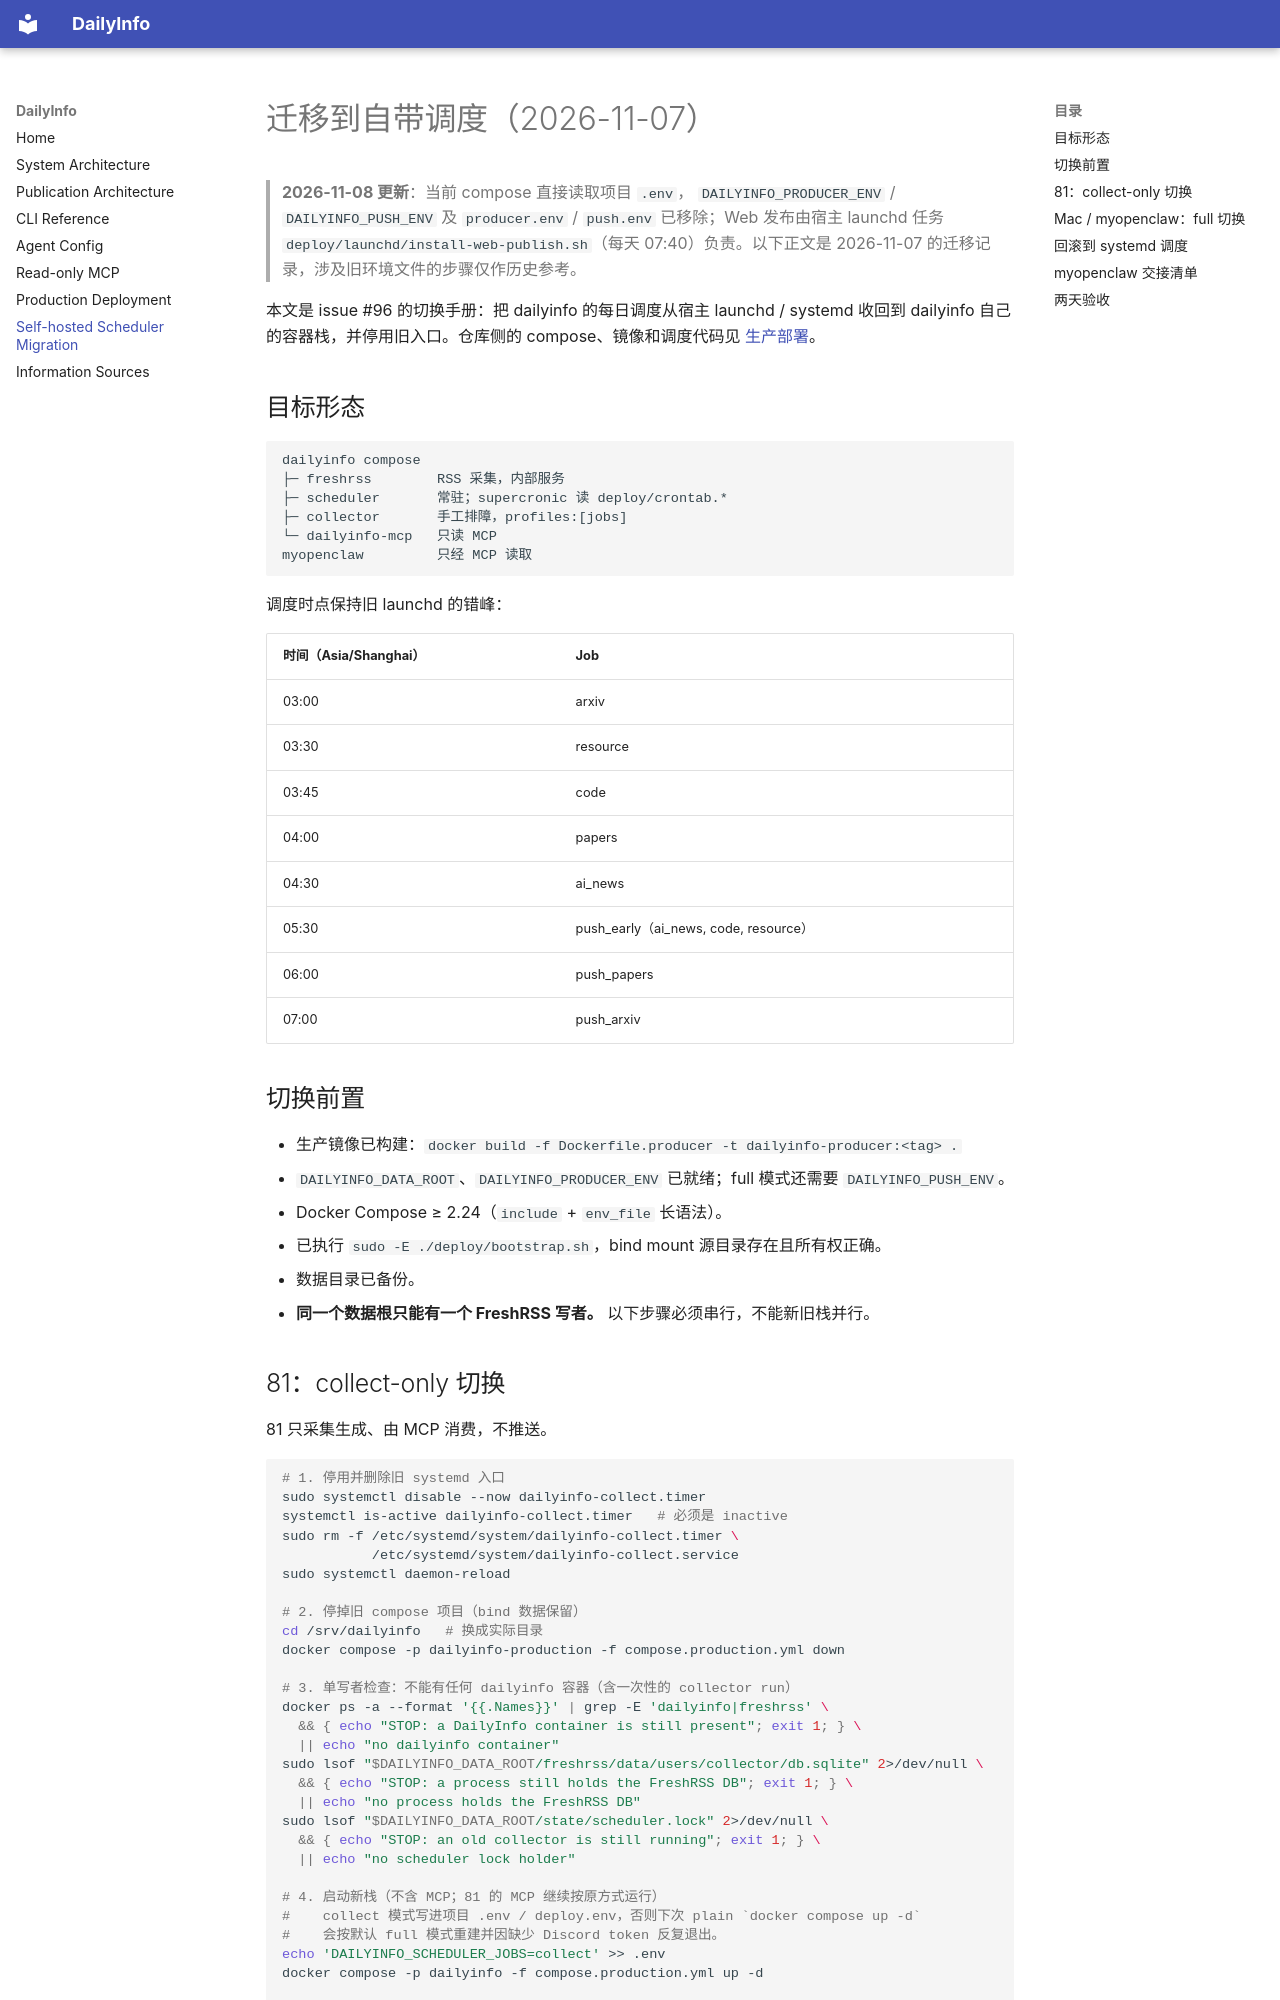

repository: iHeadWater/dailyinfo · page: migration-selfhosted-scheduler-20261107/index.html · generator: mkdocs

# 迁移到自带调度（2026-11-07）

> **2026-11-08 更新**：当前 compose 直接读取项目 `.env`，
> `DAILYINFO_PRODUCER_ENV` / `DAILYINFO_PUSH_ENV` 及 `producer.env` /
> `push.env` 已移除；Web 发布由宿主 launchd 任务
> `deploy/launchd/install-web-publish.sh`（每天 07:40）负责。以下正文是
> 2026-11-07 的迁移记录，涉及旧环境文件的步骤仅作历史参考。

本文是 issue #96 的切换手册：把 dailyinfo 的每日调度从宿主
launchd / systemd 收回到 dailyinfo 自己的容器栈，并停用旧入口。仓库侧的
compose、镜像和调度代码见 [生产部署](production.md)。

## 目标形态

```text
dailyinfo compose
├─ freshrss        RSS 采集，内部服务
├─ scheduler       常驻；supercronic 读 deploy/crontab.*
├─ collector       手工排障，profiles:[jobs]
└─ dailyinfo-mcp   只读 MCP
myopenclaw         只经 MCP 读取
```

调度时点保持旧 launchd 的错峰：

| 时间（Asia/Shanghai） | Job |
|---|---|
| 03:00 | arxiv |
| 03:30 | resource |
| 03:45 | code |
| 04:00 | papers |
| 04:30 | ai_news |
| 05:30 | push_early（ai_news, code, resource） |
| 06:00 | push_papers |
| 07:00 | push_arxiv |

## 切换前置

- 生产镜像已构建：`docker build -f Dockerfile.producer -t dailyinfo-producer:<tag> .`
- `DAILYINFO_DATA_ROOT`、`DAILYINFO_PRODUCER_ENV` 已就绪；full 模式还需要
  `DAILYINFO_PUSH_ENV`。
- Docker Compose ≥ 2.24（`include` + `env_file` 长语法）。
- 已执行 `sudo -E ./deploy/bootstrap.sh`，bind mount 源目录存在且所有权正确。
- 数据目录已备份。
- **同一个数据根只能有一个 FreshRSS 写者。** 以下步骤必须串行，不能新旧栈并行。
